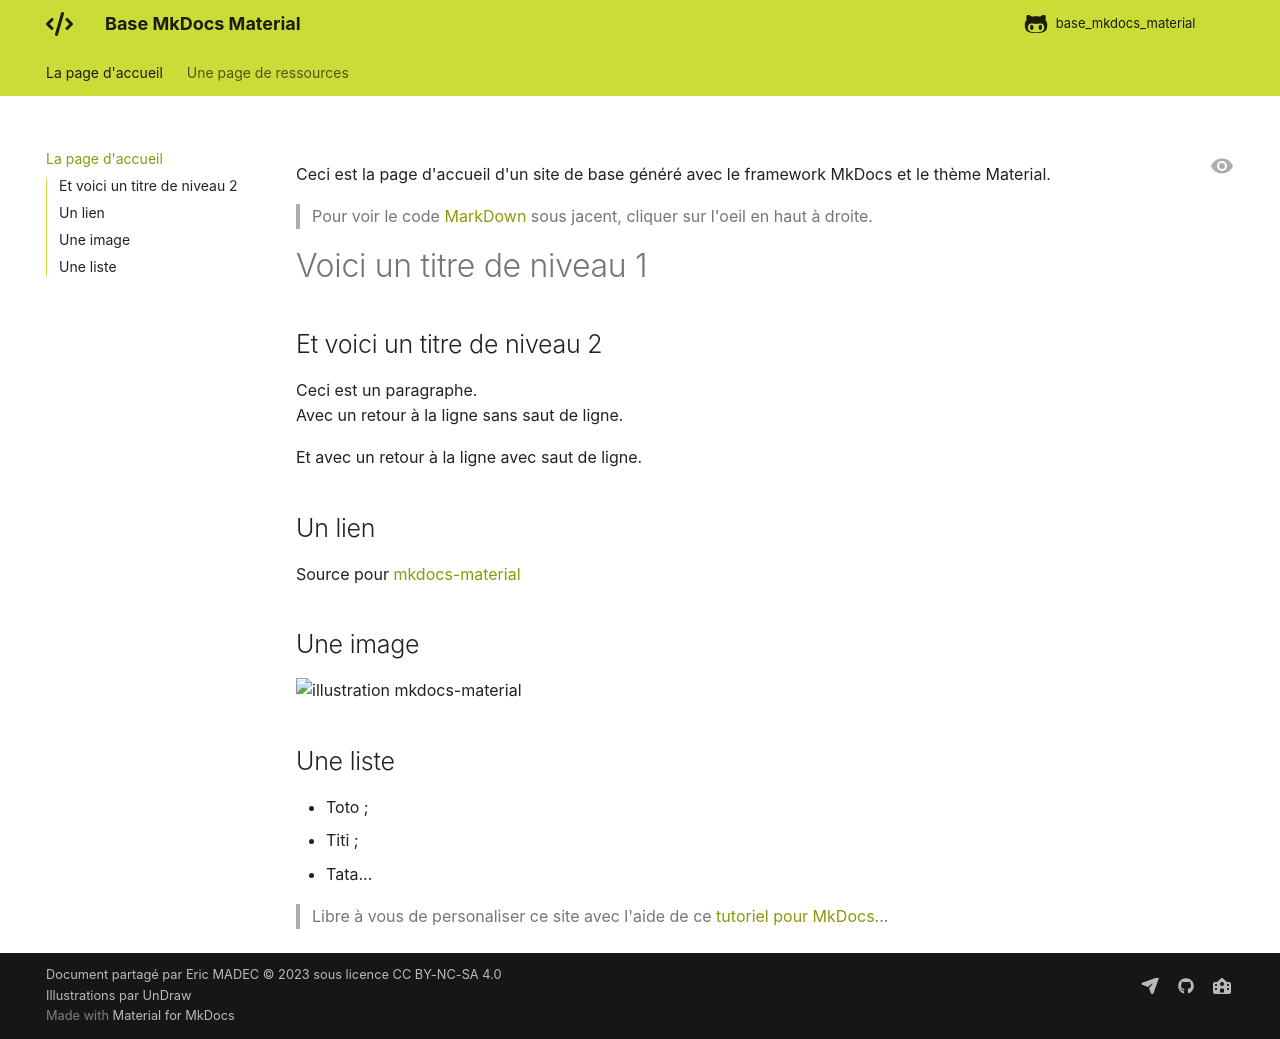

repository: ericECmorlaix/base_mkdocs_material · page: index.html · generator: mkdocs

Ceci est la page d'accueil d'un site de base généré avec le framework MkDocs et le thème Material.

> Pour voir le code [MarkDown](https://fr.wikipedia.org/wiki/Markdown){target=_blank} sous jacent, cliquer sur l'oeil en haut à droite.

# Voici un titre de niveau 1
## Et voici un titre de niveau 2
Ceci est un paragraphe.  
Avec un retour à la ligne sans saut de ligne.

Et avec un retour à la ligne avec saut de ligne.

## Un lien
Source pour [mkdocs-material](https://squidfunk.github.io/mkdocs-material/)

## Une image
![illustration mkdocs-material](https://squidfunk.github.io/mkdocs-material/assets/images/illustration.png)

## Une liste
- Toto ;
- Titi ;
- Tata...

> Libre à vous de personaliser ce site avec l'aide de ce [tutoriel pour MkDocs](https://github.com/ericECmorlaix/adn-Tutoriel_site_web)...
